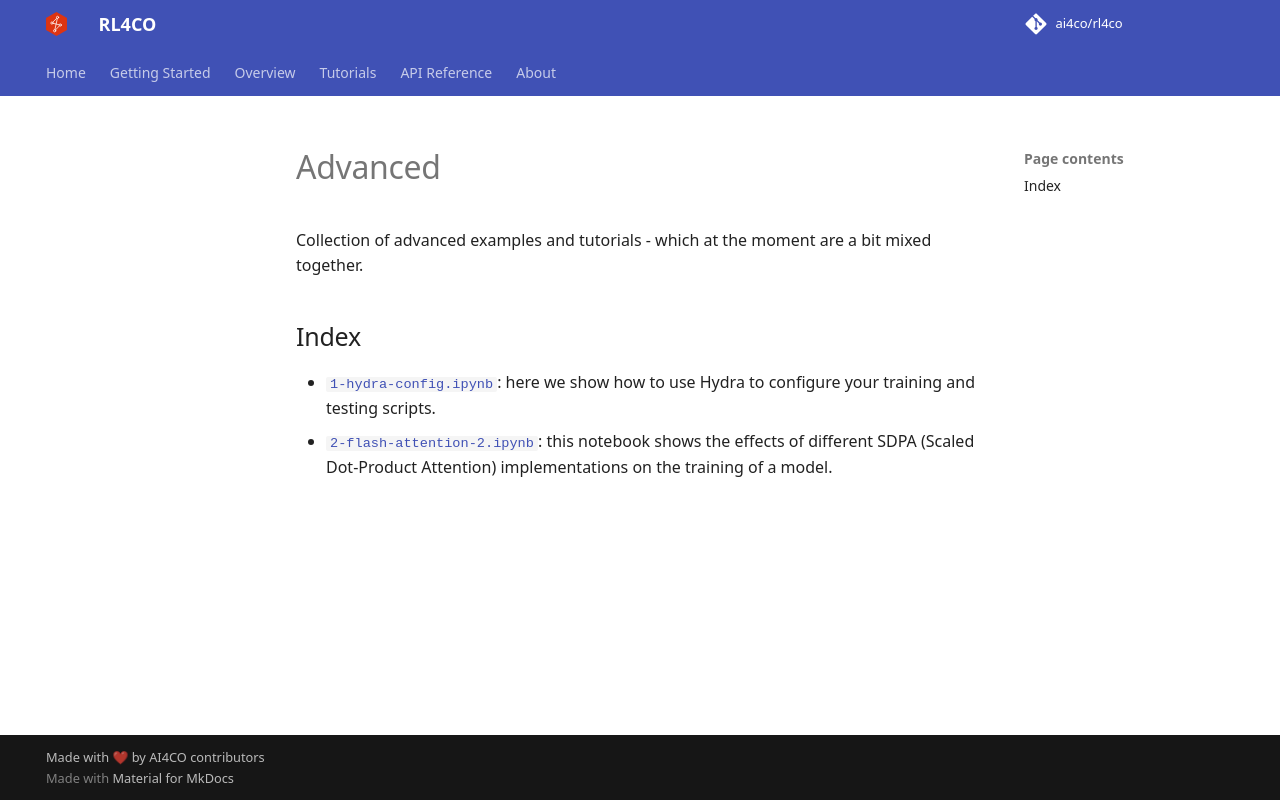

repository: ai4co/rl4co · page: examples/advanced/index.html · generator: mkdocs

# Advanced

Collection of advanced examples and tutorials - which at the moment are a bit mixed together.


## Index

- [`1-hydra-config.ipynb`](1-hydra-config.ipynb): here we show how to use Hydra to configure your training and testing scripts.
- [`2-flash-attention-2.ipynb`](2-flash-attention-2.ipynb): this notebook shows the effects of different SDPA (Scaled Dot-Product Attention) implementations on the training of a model.
